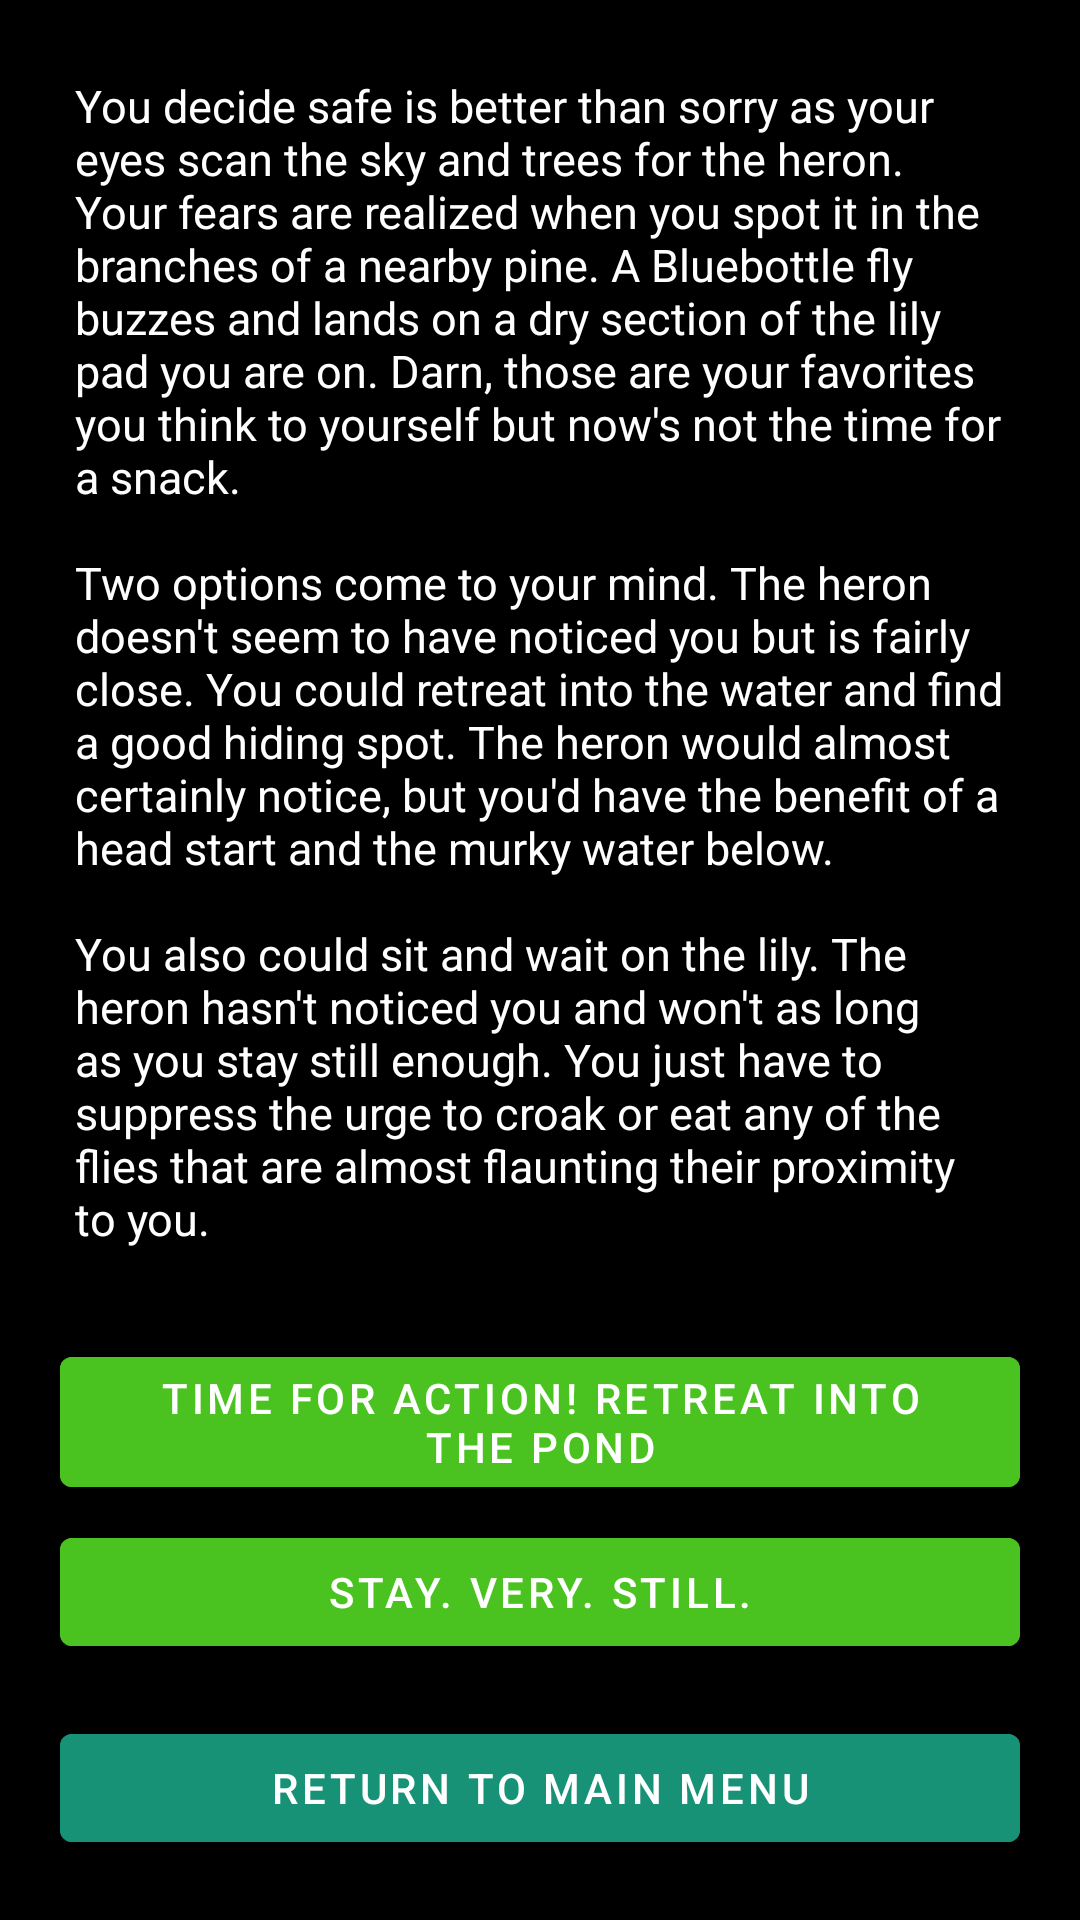

Write the Android layout XML for this screen, with the resource values it uses.
<!-- AndroidManifest.xml: application theme Theme.FinalProject -->
<!-- res/layout/checksky.xml -->
<?xml version="1.0" encoding="utf-8"?>
<RelativeLayout xmlns:android="http://schemas.android.com/apk/res/android"
    xmlns:app="http://schemas.android.com/apk/res-auto"
    xmlns:tools="http://schemas.android.com/tools"
    android:layout_width="match_parent"
    android:layout_height="match_parent"
    tools:context=".CheckSky"
    android:background="@color/black">

    <TextView
        android:layout_width="match_parent"
        android:layout_height="wrap_content"
        android:id="@+id/intro"
        android:textColor="@color/white"
        android:textSize="15dp"
        android:layout_margin="25dp"
        android:gravity="left"
        android:text="@string/checksky"

        />
    <com.google.android.material.button.MaterialButton
        android:layout_width="match_parent"
        android:layout_height="wrap_content"
        android:id="@+id/lunch"
        android:layout_below="@+id/intro"
        android:text="Time for action! Retreat into the pond"
        android:backgroundTint="#4ac21f"
        android:layout_centerHorizontal="true"
        android:layout_marginTop="5dp"
        android:layout_marginLeft="20dp"
        android:layout_marginRight="20dp"
        android:clickable="true"
        android:onClick="PondRetreat"
        />
    <com.google.android.material.button.MaterialButton
        android:layout_width="match_parent"
        android:layout_height="wrap_content"
        android:id="@+id/bop"
        android:layout_below="@+id/lunch"
        android:text="Stay. Very. Still."
        android:backgroundTint="#4ac21f"
        android:layout_centerHorizontal="true"
        android:layout_marginTop="5dp"
        android:layout_marginLeft="20dp"
        android:layout_marginRight="20dp"
        android:clickable="true"
        android:onClick="StayStill"
        />


    <com.google.android.material.button.MaterialButton
        android:layout_width="match_parent"
        android:layout_height="wrap_content"
        android:id="@+id/returnmenu"
        android:layout_alignParentBottom="true"
        android:text="Return to Main Menu"
        android:backgroundTint="@color/returnColor"
        android:layout_centerHorizontal="true"
        android:layout_marginTop="5dp"
        android:layout_marginBottom="20dp"
        android:layout_marginLeft="20dp"
        android:layout_marginRight="20dp"
        android:clickable="true"
        android:onClick="MainMenu"
        />

</RelativeLayout>
<!-- resources referenced by this layout -->
<resources>
  <color name="black">#FF000000</color>
  <color name="returnColor">#179277</color>
  <color name="white">#FFFFFFFF</color>
  <string name="checksky">You decide safe is better than sorry as your eyes scan the sky and trees for the heron. Your fears are realized when you spot it in the branches of a nearby pine. A Bluebottle fly buzzes and lands on a dry section of the lily pad you are on. Darn, those are your favorites you think to yourself but now\'s not the time for a snack.\n\nTwo options come to your mind. The heron doesn\'t seem to have noticed you but is fairly close. You could retreat into the water and find a good hiding spot. The heron would almost certainly notice, but you\'d have the benefit of a head start and the murky water below.\n\nYou also could sit and wait on the lily. The heron hasn\'t noticed you and won\'t as long as you stay still enough. You just have to suppress the urge to croak or eat any of the flies that are almost flaunting their proximity to you.</string>
  <style name="Theme.FinalProject" parent="Theme.MaterialComponents.DayNight.DarkActionBar">
          
          <item name="colorPrimary">@color/teal_700</item>
          <item name="colorPrimaryVariant">@color/teal_200</item>
          <item name="colorOnPrimary">@color/white</item>
          
          <item name="colorSecondary">@color/purple_200</item>
          <item name="colorSecondaryVariant">@color/purple_500</item>
          <item name="colorOnSecondary">@color/black</item>
          
          <item name="android:statusBarColor">?attr/colorPrimaryVariant</item>
          
      </style>
  <color name="teal_700">#890B66</color>
  <color name="teal_200">#AA1B82</color>
  <color name="purple_200">#FFBB86FC</color>
  <color name="purple_500">#FF6200EE</color>
</resources>
